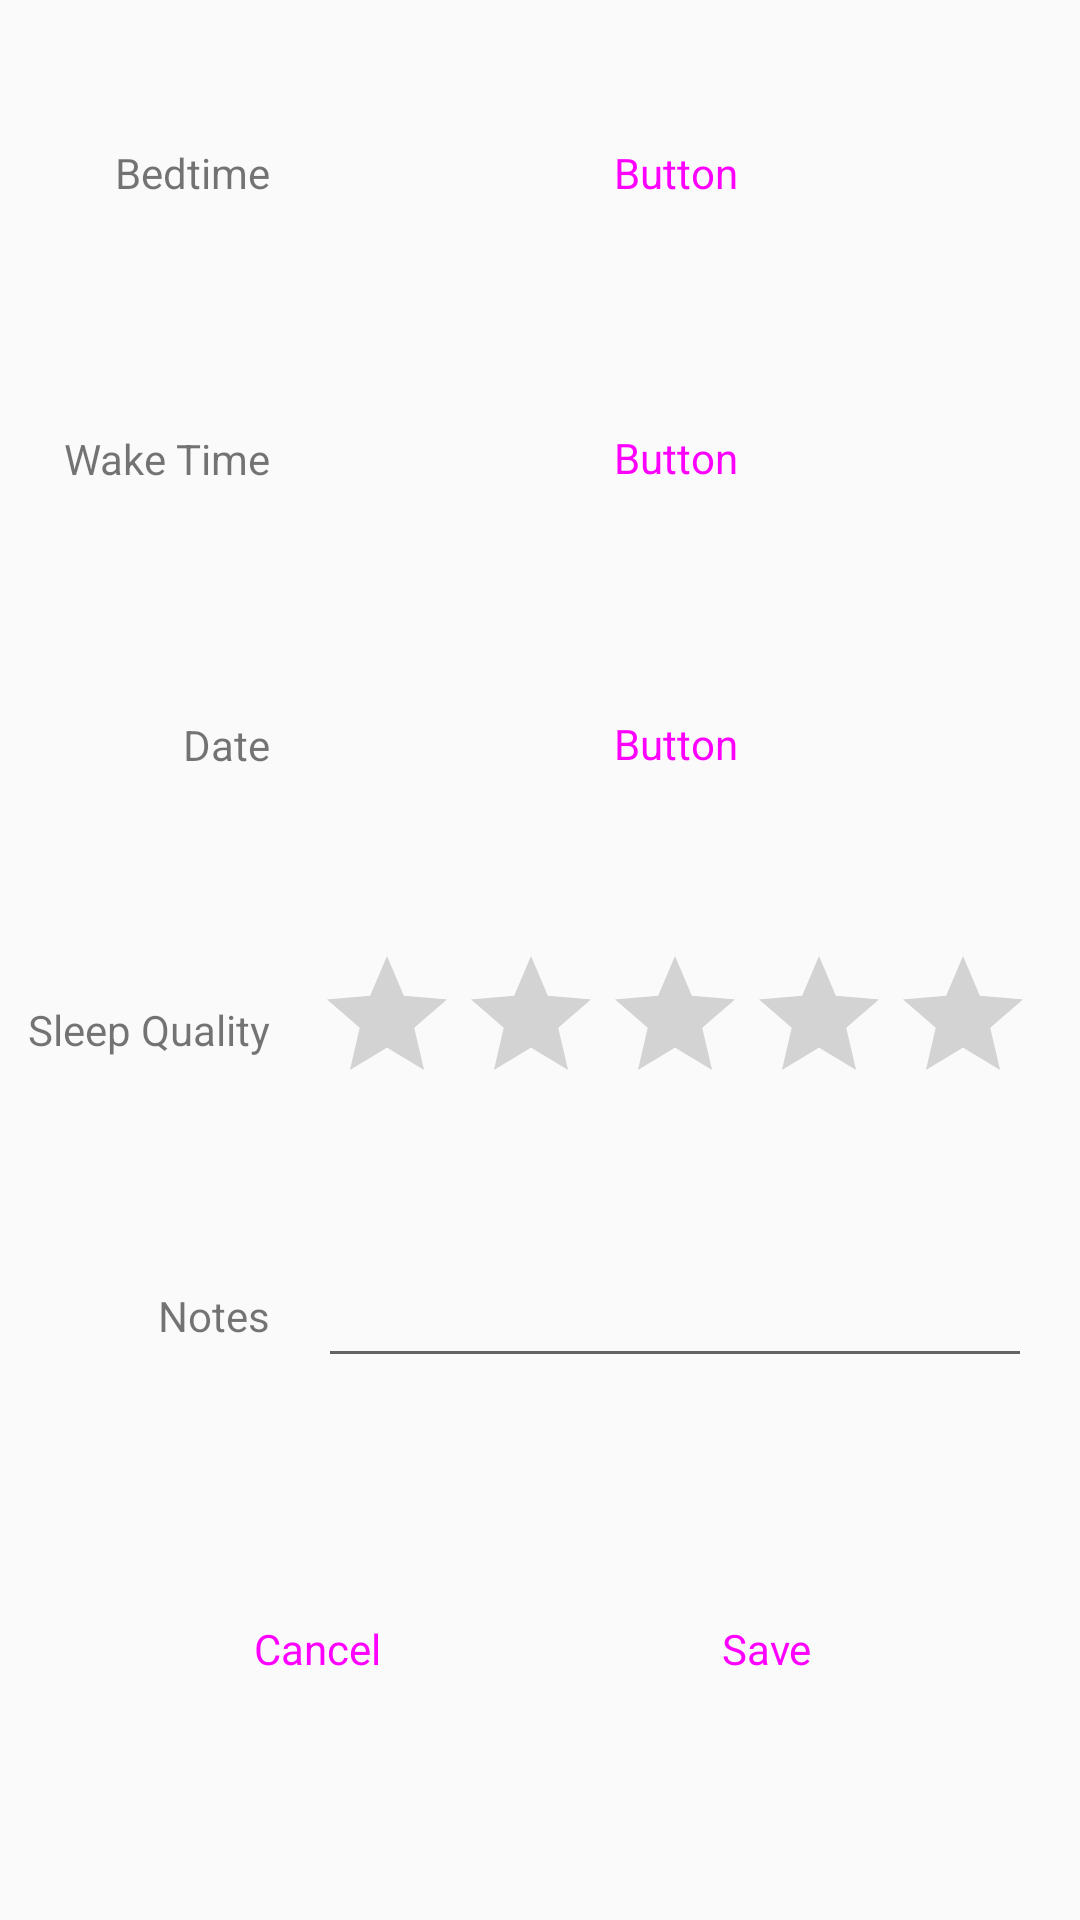

Layout XML and referenced resources for this Android screen:
<!-- AndroidManifest.xml: application theme Theme.AppCompat.DayNight.DarkActionBar -->
<!-- res/layout/activity_sleep_detail.xml -->
<?xml version="1.0" encoding="utf-8"?>
<androidx.constraintlayout.widget.ConstraintLayout xmlns:android="http://schemas.android.com/apk/res/android"
    xmlns:app="http://schemas.android.com/apk/res-auto"
    xmlns:tools="http://schemas.android.com/tools"
    android:layout_width="match_parent"
    android:layout_height="match_parent"
    tools:context=".SleepDetailActivity">

    <Button
        android:id="@+id/button_sleepDetail_bedTime"
        style="@style/Widget.Material3.Button.ElevatedButton"
        android:layout_width="wrap_content"
        android:layout_height="wrap_content"
        android:text="Button"
        android:textSize="14sp"
        app:layout_constraintBottom_toBottomOf="@+id/textView_sleepDetail_bedTimeLabel"
        app:layout_constraintEnd_toEndOf="parent"
        app:layout_constraintHorizontal_bias="0.5"
        app:layout_constraintStart_toEndOf="@+id/textView_sleepDetail_bedTimeLabel"
        app:layout_constraintTop_toTopOf="@+id/textView_sleepDetail_bedTimeLabel" />

    <Button
        android:id="@+id/button_sleepDetail_wakeTime"
        android:layout_width="wrap_content"
        android:layout_height="wrap_content"
        android:text="Button"
        style="@style/Widget.Material3.Button.ElevatedButton"
        android:textSize="14sp"
        app:layout_constraintBottom_toBottomOf="@+id/textView_sleepDetail_wakeTimeLabel"
        app:layout_constraintEnd_toEndOf="parent"
        app:layout_constraintHorizontal_bias="0.5"
        app:layout_constraintStart_toEndOf="@+id/textView_sleepDetail_wakeTimeLabel"
        app:layout_constraintTop_toTopOf="@+id/textView_sleepDetail_wakeTimeLabel" />

    <Button
        android:id="@+id/button_sleepDetail_date"
        android:layout_width="wrap_content"
        android:layout_height="wrap_content"
        android:text="Button"
        style="@style/Widget.Material3.Button.ElevatedButton"
        android:textSize="14sp"
        app:layout_constraintBottom_toBottomOf="@+id/textView_sleepDetail_dateLabel"
        app:layout_constraintEnd_toEndOf="parent"
        app:layout_constraintHorizontal_bias="0.5"
        app:layout_constraintStart_toEndOf="@+id/textView_sleepDetail_dateLabel"
        app:layout_constraintTop_toTopOf="@+id/textView_sleepDetail_dateLabel" />

    <RatingBar
        android:id="@+id/ratingBar_sleepDetail_quality"
        style="@style/Widget.AppCompat.RatingBar"
        android:layout_width="wrap_content"
        android:layout_height="wrap_content"
        android:numStars="5"
        android:stepSize=".5"
        app:layout_constraintBottom_toBottomOf="@+id/textView_sleepDetail_qualityLabel"
        app:layout_constraintEnd_toEndOf="parent"
        app:layout_constraintHorizontal_bias="0.5"
        app:layout_constraintStart_toEndOf="@+id/textView_sleepDetail_qualityLabel"
        app:layout_constraintTop_toTopOf="@+id/textView_sleepDetail_qualityLabel" />


    <EditText
        android:id="@+id/editTextTextMultiLine_sleepDetail_notes"
        android:layout_width="0dp"
        android:layout_height="wrap_content"
        android:layout_marginStart="16dp"
        android:layout_marginEnd="16dp"
        android:ems="10"
        android:gravity="start|top"
        android:inputType="textMultiLine"
        app:layout_constraintBottom_toBottomOf="@+id/textView_sleepDetail_notesLabel"
        app:layout_constraintEnd_toEndOf="parent"
        app:layout_constraintHorizontal_bias="0.5"
        app:layout_constraintStart_toEndOf="@+id/textView_sleepDetail_notesLabel"
        app:layout_constraintTop_toTopOf="@+id/textView_sleepDetail_notesLabel" />


    <Button
        android:id="@+id/button_sleepDetail_save"
        android:layout_width="wrap_content"
        android:layout_height="wrap_content"
        android:text="@string/save"
        style="@style/Widget.Material3.Button.ElevatedButton"
        android:textSize="14sp"
        app:layout_constraintBottom_toBottomOf="parent"
        app:layout_constraintEnd_toEndOf="parent"
        app:layout_constraintHorizontal_bias="0.5"
        app:layout_constraintStart_toEndOf="@+id/button_sleepDetail_cancel"
        app:layout_constraintTop_toBottomOf="@+id/editTextTextMultiLine_sleepDetail_notes"
        app:layout_constraintVertical_bias="0.5" />

    <Button
        android:id="@+id/button_sleepDetail_cancel"
        android:layout_width="wrap_content"
        android:layout_height="wrap_content"
        android:text="@string/cancel"
        style="@style/Widget.Material3.Button.ElevatedButton"
        android:textSize="14sp"
        app:layout_constraintBottom_toBottomOf="parent"
        app:layout_constraintEnd_toStartOf="@+id/button_sleepDetail_save"
        app:layout_constraintHorizontal_bias="0.5"
        app:layout_constraintStart_toStartOf="parent"
        app:layout_constraintTop_toBottomOf="@+id/editTextTextMultiLine_sleepDetail_notes"
        app:layout_constraintVertical_bias="0.5" />



    <TextView
        android:id="@+id/textView_sleepDetail_wakeTimeLabel"
        android:layout_width="wrap_content"
        android:layout_height="wrap_content"
        android:text="@string/wake_time"


        app:layout_constraintBottom_toTopOf="@+id/textView_sleepDetail_dateLabel"
        app:layout_constraintEnd_toStartOf="@+id/guideline2"
        app:layout_constraintTop_toBottomOf="@+id/textView_sleepDetail_bedTimeLabel" />

    <TextView
        android:id="@+id/textView_sleepDetail_dateLabel"
        android:layout_width="wrap_content"
        android:layout_height="wrap_content"
        android:text="@string/date"
        app:layout_constraintBottom_toTopOf="@+id/textView_sleepDetail_qualityLabel"
        app:layout_constraintEnd_toStartOf="@+id/guideline2"
        app:layout_constraintTop_toBottomOf="@+id/textView_sleepDetail_wakeTimeLabel" />

    <TextView
        android:id="@+id/textView_sleepDetail_bedTimeLabel"
        android:layout_width="wrap_content"
        android:layout_height="wrap_content"
        android:text="@string/bedtime"
        app:layout_constraintEnd_toStartOf="@+id/guideline2"
        app:layout_constraintTop_toTopOf="@+id/guideline4" />

    <TextView
        android:id="@+id/textView_sleepDetail_qualityLabel"
        android:layout_width="wrap_content"
        android:layout_height="wrap_content"
        android:text="@string/sleep_quality"
        app:layout_constraintBottom_toTopOf="@+id/textView_sleepDetail_notesLabel"
        app:layout_constraintEnd_toStartOf="@+id/guideline2"
        app:layout_constraintTop_toBottomOf="@+id/textView_sleepDetail_dateLabel" />

    <TextView
        android:id="@+id/textView_sleepDetail_notesLabel"
        android:layout_width="wrap_content"
        android:layout_height="wrap_content"
        android:text="@string/notes"
        app:layout_constraintBottom_toTopOf="@+id/guideline3"
        app:layout_constraintEnd_toStartOf="@+id/guideline2" />

    <androidx.constraintlayout.widget.Guideline
        android:id="@+id/guideline2"
        android:layout_width="wrap_content"
        android:layout_height="wrap_content"
        android:orientation="vertical"
        app:layout_constraintGuide_percent="0.25" />

    <androidx.constraintlayout.widget.Guideline
        android:id="@+id/guideline3"
        android:layout_width="wrap_content"
        android:layout_height="wrap_content"
        android:orientation="horizontal"
        app:layout_constraintGuide_percent="0.7" />

    <androidx.constraintlayout.widget.Guideline
        android:id="@+id/guideline4"
        android:layout_width="wrap_content"
        android:layout_height="wrap_content"
        android:orientation="horizontal"
        app:layout_constraintGuide_begin="48dp" />

</androidx.constraintlayout.widget.ConstraintLayout>
<!-- resources referenced by this layout -->
<resources>
  <string name="bedtime">Bedtime</string>
  <string name="cancel">Cancel</string>
  <string name="date">Date</string>
  <string name="notes">Notes</string>
  <string name="save">Save</string>
  <string name="sleep_quality">Sleep Quality</string>
  <string name="wake_time">Wake Time</string>
</resources>
